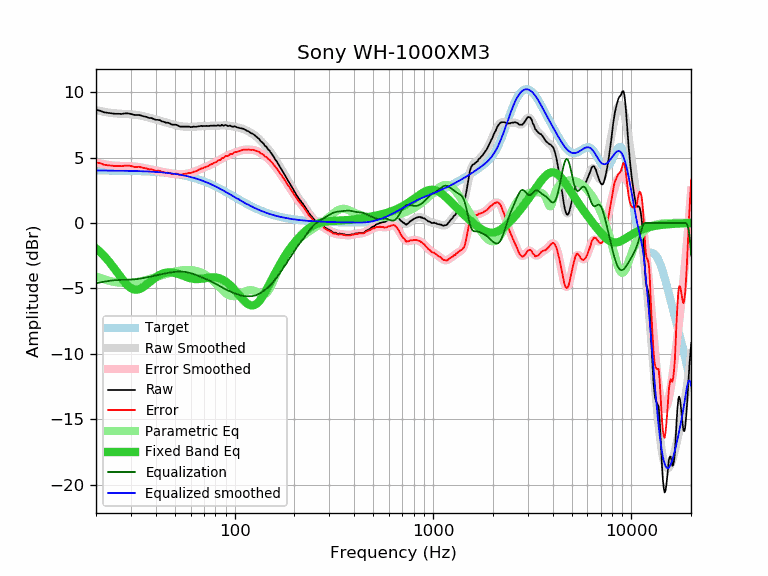

Data behind this chart, as committed beside it:
frequency, raw, error, smoothed, error_smoothed, equalization, parametric_eq, equalized_raw, equalized_smoothed, target
20, 8.64, 4.63, 8.62, 4.61, -4.61, -1.94, 4.03, 4.01, 4.01
21, 8.57, 4.56, 8.55, 4.54, -4.54, -2.22, 4.03, 4.01, 4.01
22, 8.45, 4.45, 8.49, 4.49, -4.49, -2.53, 3.97, 4.01, 4.01
23, 8.41, 4.41, 8.44, 4.44, -4.44, -2.86, 3.97, 4.00, 4.00
24, 8.38, 4.38, 8.40, 4.40, -4.40, -3.21, 3.98, 4.00, 4.00
25, 8.34, 4.34, 8.37, 4.37, -4.37, -3.57, 3.97, 4.00, 4.00
26, 8.34, 4.35, 8.35, 4.36, -4.36, -3.93, 3.98, 4.00, 3.99
27, 8.33, 4.34, 8.34, 4.35, -4.35, -4.27, 3.98, 3.99, 3.99
28, 8.37, 4.38, 8.33, 4.35, -4.35, -4.56, 4.03, 3.99, 3.99
29, 8.37, 4.39, 8.32, 4.34, -4.34, -4.81, 4.03, 3.98, 3.98
30, 8.33, 4.35, 8.31, 4.33, -4.33, -4.98, 4.00, 3.98, 3.98
31, 8.26, 4.29, 8.29, 4.31, -4.31, -5.08, 3.95, 3.97, 3.97
32, 8.25, 4.28, 8.26, 4.29, -4.29, -5.10, 3.96, 3.97, 3.97
33, 8.25, 4.29, 8.23, 4.27, -4.27, -5.06, 3.99, 3.96, 3.96
34, 8.19, 4.24, 8.19, 4.23, -4.23, -4.97, 3.96, 3.95, 3.95
35, 8.14, 4.19, 8.14, 4.20, -4.20, -4.85, 3.94, 3.95, 3.95
36, 8.10, 4.16, 8.10, 4.16, -4.16, -4.71, 3.94, 3.94, 3.94
37, 8.02, 4.09, 8.05, 4.12, -4.12, -4.56, 3.90, 3.93, 3.93
38, 8.02, 4.10, 8.00, 4.08, -4.08, -4.41, 3.94, 3.92, 3.92
39, 7.95, 4.04, 7.96, 4.05, -4.05, -4.28, 3.90, 3.91, 3.91
40, 7.88, 3.98, 7.91, 4.01, -4.01, -4.16, 3.87, 3.90, 3.90
41, 7.88, 3.99, 7.86, 3.98, -3.98, -4.05, 3.90, 3.89, 3.89
42, 7.85, 3.98, 7.82, 3.94, -3.94, -3.96, 3.91, 3.88, 3.88
43, 7.76, 3.90, 7.77, 3.91, -3.91, -3.89, 3.85, 3.86, 3.86
44, 7.73, 3.88, 7.73, 3.88, -3.88, -3.84, 3.85, 3.85, 3.85
45, 7.66, 3.83, 7.69, 3.85, -3.85, -3.80, 3.81, 3.83, 3.83
46, 7.66, 3.84, 7.64, 3.82, -3.82, -3.78, 3.84, 3.82, 3.82
47, 7.62, 3.82, 7.60, 3.80, -3.80, -3.78, 3.82, 3.80, 3.80
48, 7.52, 3.74, 7.56, 3.77, -3.77, -3.78, 3.75, 3.79, 3.79
49, 7.51, 3.74, 7.52, 3.75, -3.75, -3.80, 3.76, 3.77, 3.77
50, 7.51, 3.76, 7.49, 3.74, -3.74, -3.82, 3.77, 3.75, 3.75
51, 7.49, 3.76, 7.45, 3.73, -3.73, -3.86, 3.76, 3.73, 3.73
52, 7.43, 3.72, 7.43, 3.72, -3.72, -3.90, 3.71, 3.71, 3.71
53, 7.36, 3.67, 7.40, 3.72, -3.72, -3.94, 3.65, 3.69, 3.69
54, 7.36, 3.70, 7.38, 3.72, -3.72, -3.99, 3.64, 3.66, 3.66
55, 7.36, 3.72, 7.37, 3.73, -3.73, -4.04, 3.63, 3.64, 3.64
56, 7.36, 3.74, 7.36, 3.74, -3.74, -4.08, 3.62, 3.62, 3.62
57, 7.36, 3.77, 7.35, 3.76, -3.76, -4.13, 3.60, 3.59, 3.59
58, 7.36, 3.80, 7.34, 3.78, -3.78, -4.17, 3.58, 3.56, 3.56
59, 7.36, 3.82, 7.34, 3.80, -3.80, -4.20, 3.56, 3.54, 3.54
60, 7.32, 3.81, 7.34, 3.83, -3.83, -4.23, 3.49, 3.51, 3.51
61, 7.33, 3.85, 7.35, 3.86, -3.86, -4.26, 3.47, 3.48, 3.48
62, 7.36, 3.91, 7.35, 3.90, -3.90, -4.27, 3.46, 3.45, 3.45
63, 7.35, 3.93, 7.36, 3.94, -3.94, -4.29, 3.41, 3.42, 3.42
64, 7.35, 3.96, 7.36, 3.98, -3.98, -4.29, 3.37, 3.39, 3.39
65, 7.37, 4.01, 7.37, 4.02, -4.02, -4.29, 3.35, 3.36, 3.36
66, 7.39, 4.07, 7.38, 4.06, -4.06, -4.28, 3.33, 3.32, 3.32
67, 7.40, 4.11, 7.39, 4.10, -4.10, -4.28, 3.30, 3.29, 3.29
68, 7.42, 4.17, 7.40, 4.14, -4.14, -4.26, 3.28, 3.25, 3.26
69, 7.39, 4.17, 7.40, 4.18, -4.18, -4.25, 3.21, 3.22, 3.22
70, 7.42, 4.24, 7.41, 4.22, -4.22, -4.23, 3.20, 3.18, 3.18
71, 7.40, 4.25, 7.41, 4.26, -4.26, -4.22, 3.14, 3.15, 3.15
72, 7.42, 4.31, 7.41, 4.30, -4.30, -4.20, 3.12, 3.11, 3.11
73, 7.40, 4.33, 7.42, 4.34, -4.34, -4.19, 3.06, 3.07, 3.07
74, 7.41, 4.38, 7.42, 4.39, -4.39, -4.18, 3.03, 3.03, 3.03
75, 7.42, 4.43, 7.42, 4.43, -4.43, -4.17, 2.99, 2.99, 2.99
76, 7.44, 4.49, 7.43, 4.47, -4.47, -4.16, 2.97, 2.96, 2.96
77, 7.42, 4.50, 7.43, 4.51, -4.51, -4.15, 2.91, 2.92, 2.92
78, 7.44, 4.57, 7.43, 4.56, -4.56, -4.15, 2.89, 2.88, 2.88
79, 7.44, 4.61, 7.43, 4.60, -4.60, -4.16, 2.84, 2.84, 2.84
... 553 more rows
